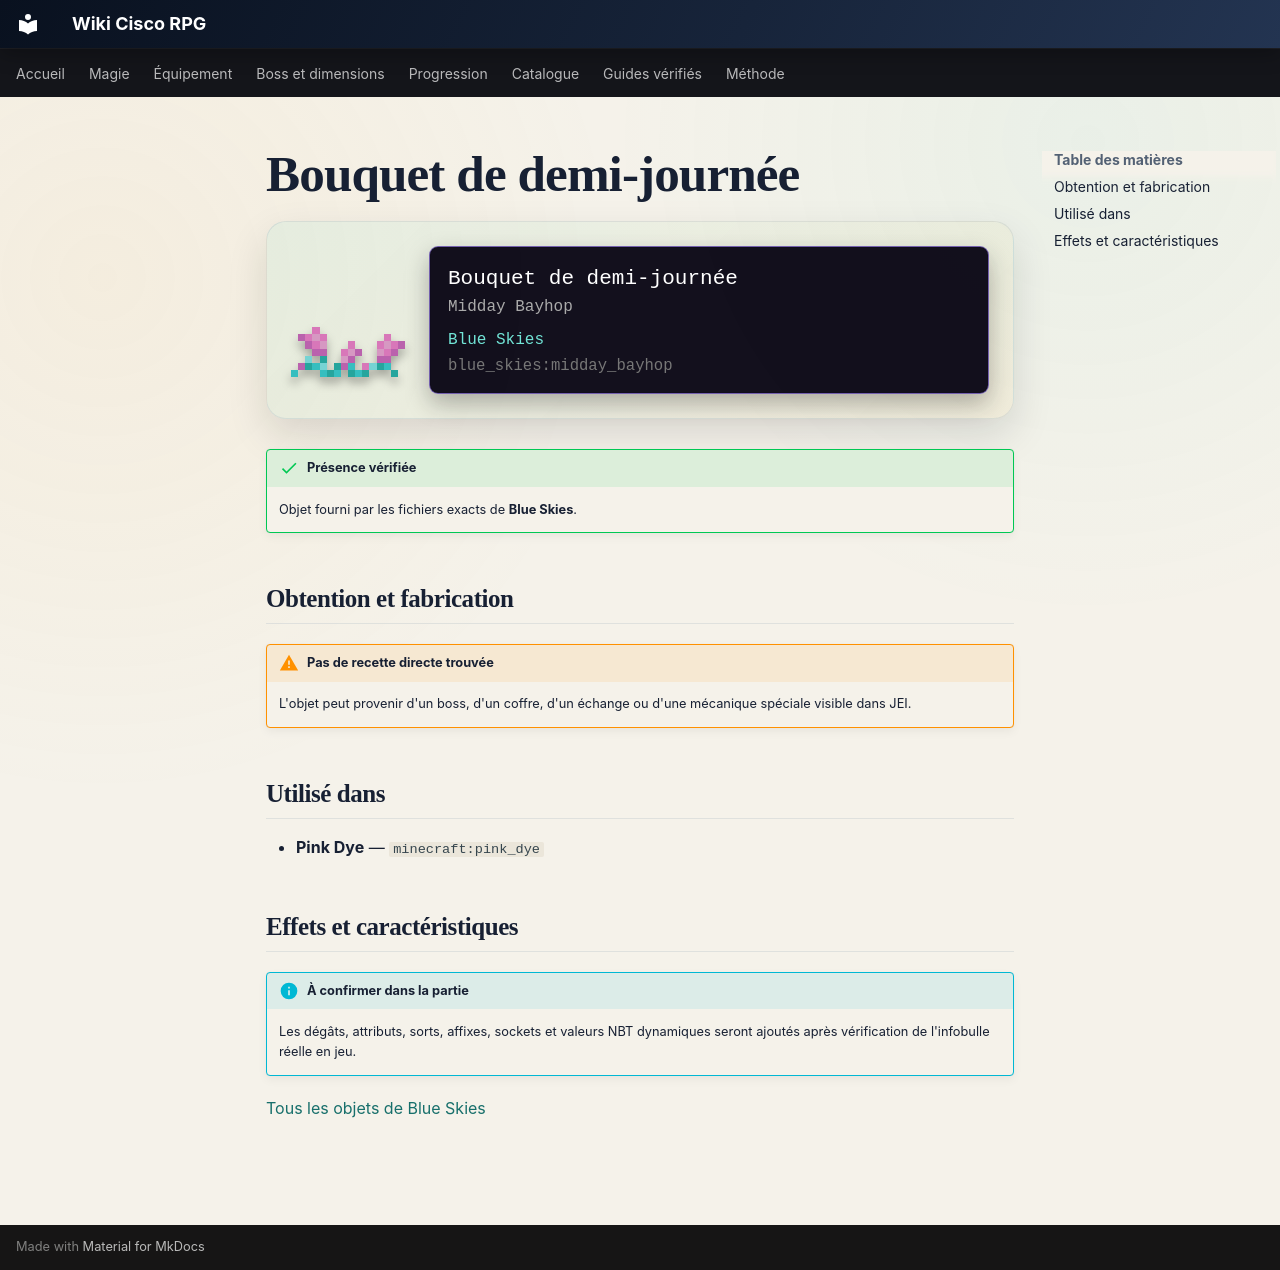

repository: Kloups-Dev/wiki-cisco-rpg · page: catalogue/objets/blue_skies/midday_bayhop/index.html · generator: mkdocs

# Bouquet de demi-journée

<div class="mc-item-showcase">
<img class="mc-item-icon" src="../../../../assets/generated/items/blue_skies/midday_bayhop.png" alt="Bouquet de demi-journée">
<div class="mc-tooltip-card">
<div class="mc-tooltip-card__name">Bouquet de demi-journée</div>
<div class="mc-tooltip-card__alias">Midday Bayhop</div>
<div class="mc-tooltip-card__mod">Blue Skies</div>
<div class="mc-tooltip-card__id">blue_skies:midday_bayhop</div>
</div>
</div>

!!! success "Présence vérifiée"
    Objet fourni par les fichiers exacts de **Blue Skies**.

## Obtention et fabrication

!!! warning "Pas de recette directe trouvée"
    L'objet peut provenir d'un boss, d'un coffre, d'un échange ou d'une mécanique spéciale visible dans JEI.

## Utilisé dans

- **Pink Dye** — <code>minecraft:pink_dye</code>

## Effets et caractéristiques

!!! info "À confirmer dans la partie"
    Les dégâts, attributs, sorts, affixes, sockets et valeurs NBT dynamiques seront ajoutés après vérification de l'infobulle réelle en jeu.

[Tous les objets de Blue Skies](../../../contenu/blue-skies.md)
